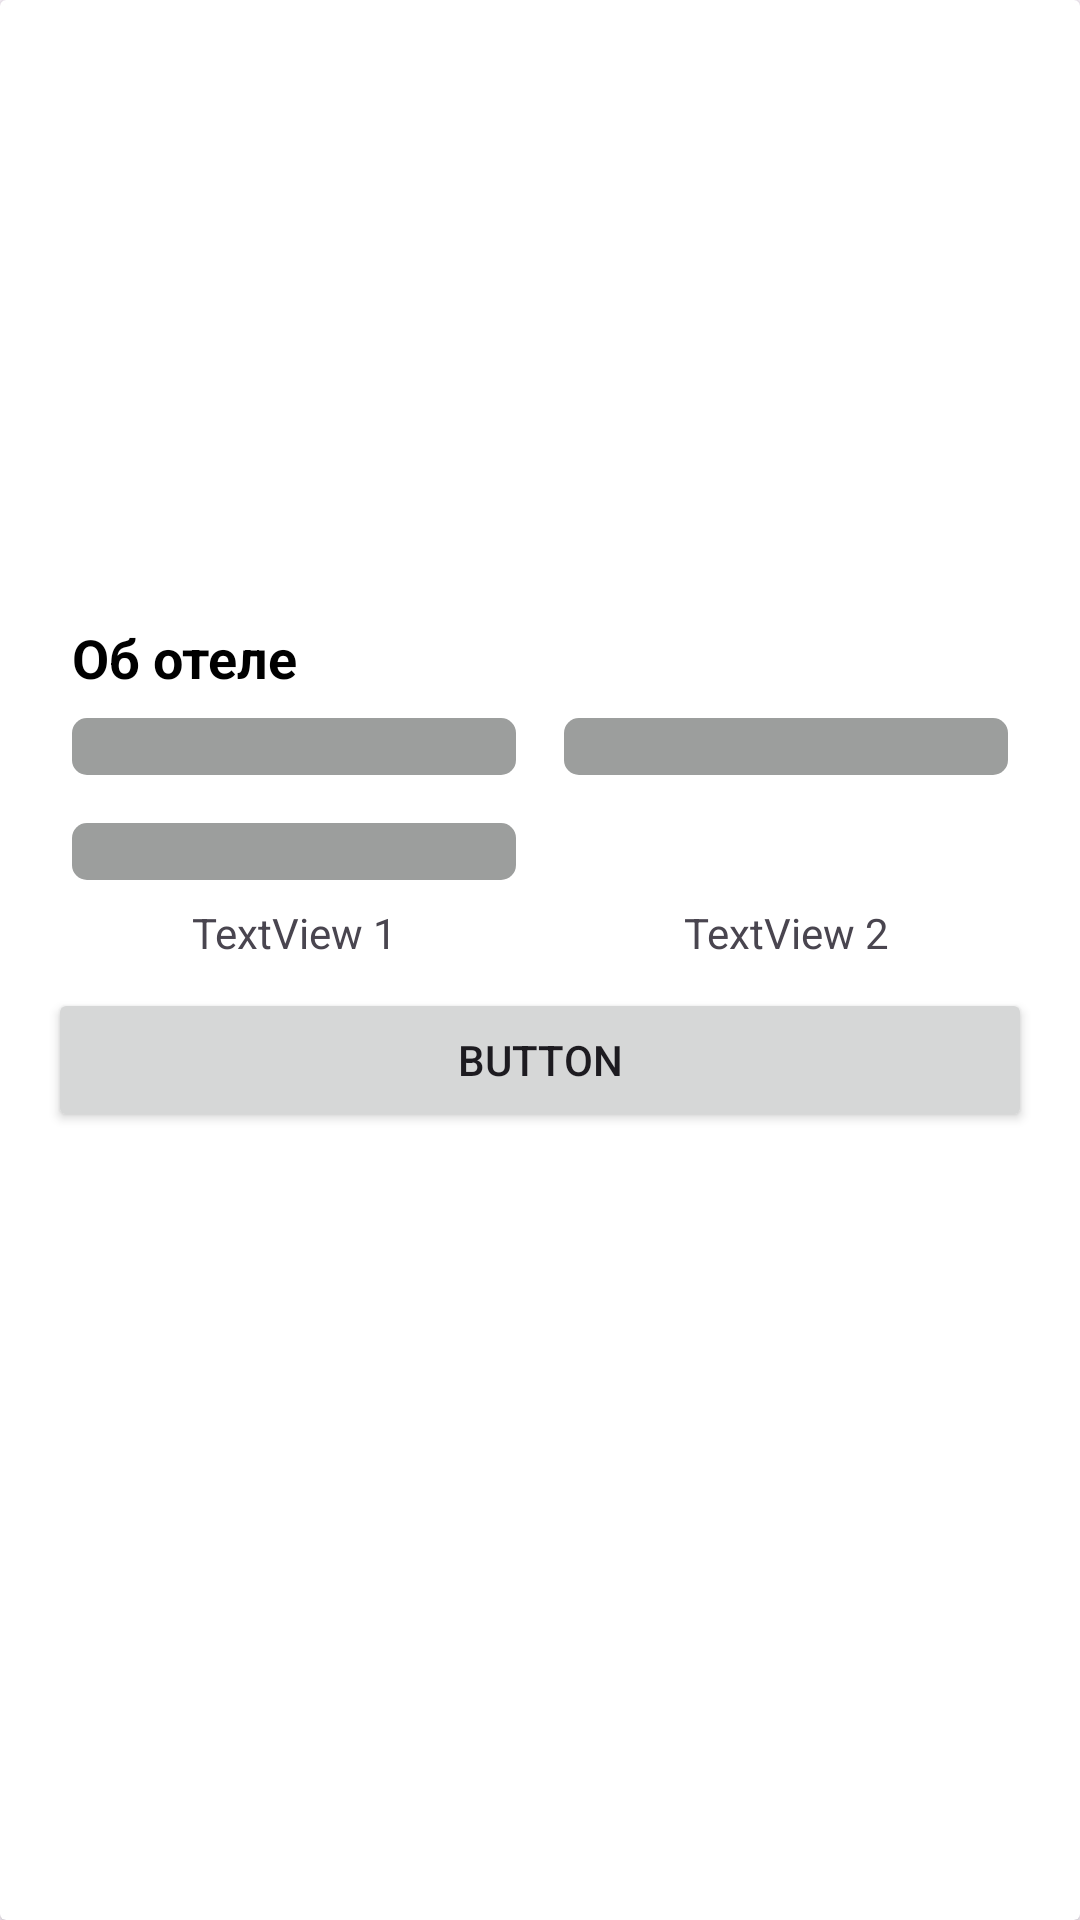

Android layout source for this screen:
<!-- AndroidManifest.xml: application theme Theme.Hotel3 -->
<!-- res/layout/number_item.xml -->
<?xml version="1.0" encoding="utf-8"?>
<androidx.cardview.widget.CardView xmlns:android="http://schemas.android.com/apk/res/android"
    android:layout_width="match_parent"
    android:layout_height="match_parent">

    <LinearLayout
        android:layout_width="match_parent"
        android:layout_height="wrap_content"
        android:orientation="vertical"
        android:layout_marginTop="3dp">

        <RelativeLayout
            android:id="@+id/relativeLayout"
            android:layout_width="match_parent"
            android:layout_height="200dp"
            android:layout_marginStart="16dp"
            android:layout_marginTop="0dp"
            android:layout_marginEnd="16dp">

            <androidx.viewpager.widget.ViewPager
                android:id="@+id/imageNumber"
                android:layout_width="match_parent"
                android:layout_height="200dp"
                android:background="@drawable/rounded_corners_background" />
        </RelativeLayout>

        <RelativeLayout
            android:id="@+id/relative"
            android:layout_width="match_parent"
            android:layout_height="wrap_content"
            android:layout_marginStart="16dp"
            android:layout_marginTop="4dp"
            android:layout_marginEnd="16dp">

            <TextView
                android:id="@+id/nameNumer"
                android:layout_width="wrap_content"
                android:layout_height="wrap_content"
                android:layout_marginStart="8dp"
                android:layout_marginEnd="16dp"
                android:text="@string/about_the_hotel"
                android:textColor="@color/black"
                android:textSize="18sp"
                android:textStyle="bold" />

            <GridLayout
                android:id="@+id/grid"
                android:layout_width="match_parent"
                android:layout_height="wrap_content"
                android:layout_below="@+id/nameNumer"
                android:columnCount="2"
                android:orientation="horizontal"
                android:rowCount="2">

                <TextView

                    android:id="@+id/peculiaritiesTextViewNumber"
                    android:layout_width="0dp"
                    android:layout_height="wrap_content"
                    android:layout_columnWeight="1"
                    android:layout_margin="8dp"
                    android:layout_marginTop="8dp"
                    android:background="@drawable/rounded_corners_ser"
                    android:maxLines="1"
                    android:paddingStart="8dp"
                    android:paddingEnd="8dp" />

                <TextView
                    android:id="@+id/peculiaritiesTextView2Number"
                    android:layout_width="0dp"
                    android:layout_height="wrap_content"
                    android:layout_columnWeight="1"
                    android:layout_margin="8dp"
                    android:layout_marginTop="8dp"
                    android:background="@drawable/rounded_corners_ser"
                    android:maxLines="1"
                    android:paddingStart="8dp"
                    android:paddingEnd="8dp" />

                <TextView
                    android:id="@+id/aboutNumber"
                    android:layout_width="0dp"
                    android:layout_height="wrap_content"
                    android:layout_columnWeight="1"
                    android:layout_margin="8dp"
                    android:layout_marginTop="8dp"
                    android:background="@drawable/rounded_corners_ser"
                    android:maxLines="1"
                    android:paddingStart="8dp"
                    android:paddingEnd="8dp" />

            </GridLayout>

            <TextView
                android:id="@+id/descriptionTextView"
                android:layout_width="match_parent"
                android:layout_height="wrap_content"
                android:layout_below="@id/grid"
                android:layout_marginTop="4dp" />

            <LinearLayout
                android:layout_width="match_parent"
                android:layout_height="wrap_content"
                android:layout_below="@+id/grid"
                android:orientation="horizontal">

                <TextView
                    android:id="@+id/priceNumber"
                    android:layout_width="0dp"
                    android:layout_height="match_parent"
                    android:layout_weight="1"
                    android:gravity="center"
                    android:text="TextView 1" />

                <TextView
                    android:id="@+id/pricePerNumber"
                    android:layout_width="0dp"
                    android:layout_height="match_parent"
                    android:layout_weight="1"
                    android:gravity="center"
                    android:text="TextView 2" />
            </LinearLayout>

            <Button
                android:id="@+id/button5"
                android:layout_width="match_parent"
                android:layout_height="wrap_content"
                android:layout_below="@+id/descriptionTextView"
                android:layout_marginTop="5dp"
                android:text="Button" />

        </RelativeLayout>


    </LinearLayout>

</androidx.cardview.widget.CardView>
<!-- resources referenced by this layout -->
<resources>
  <color name="black">#FF000000</color>
  <!-- drawable rounded_corners_ser (drawable) -->
  <?xml version="1.0" encoding="utf-8"?>
  <shape xmlns:android="http://schemas.android.com/apk/res/android">
      <corners android:radius="5dp" />
      <solid android:color="#9C9E9D" />
  </shape>
  <string name="about_the_hotel">Об отеле</string>
  <style name="Theme.Hotel3" parent="Base.Theme.Hotel3" />
  <style name="Base.Theme.Hotel3" parent="Theme.Material3.DayNight.NoActionBar">
          
          
          <item name="colorPrimary">@color/blue</item>
          <item name="colorPrimaryVariant">@color/blue</item>
          <item name="colorOnPrimary">@color/white</item>
          
          <item name="colorSecondary">@color/teal_200</item>
          <item name="colorSecondaryVariant">@color/teal_700</item>
          <item name="colorOnSecondary">@color/black</item>
          
          <item name="android:statusBarColor" tools:targetApi="l">@color/blue</item>
          
      </style>
  <color name="blue">#3949AB</color>
  <color name="white">#FFFFFFFF</color>
  <color name="teal_200">#FF03DAC5</color>
  <color name="teal_700">#FF018786</color>
</resources>
